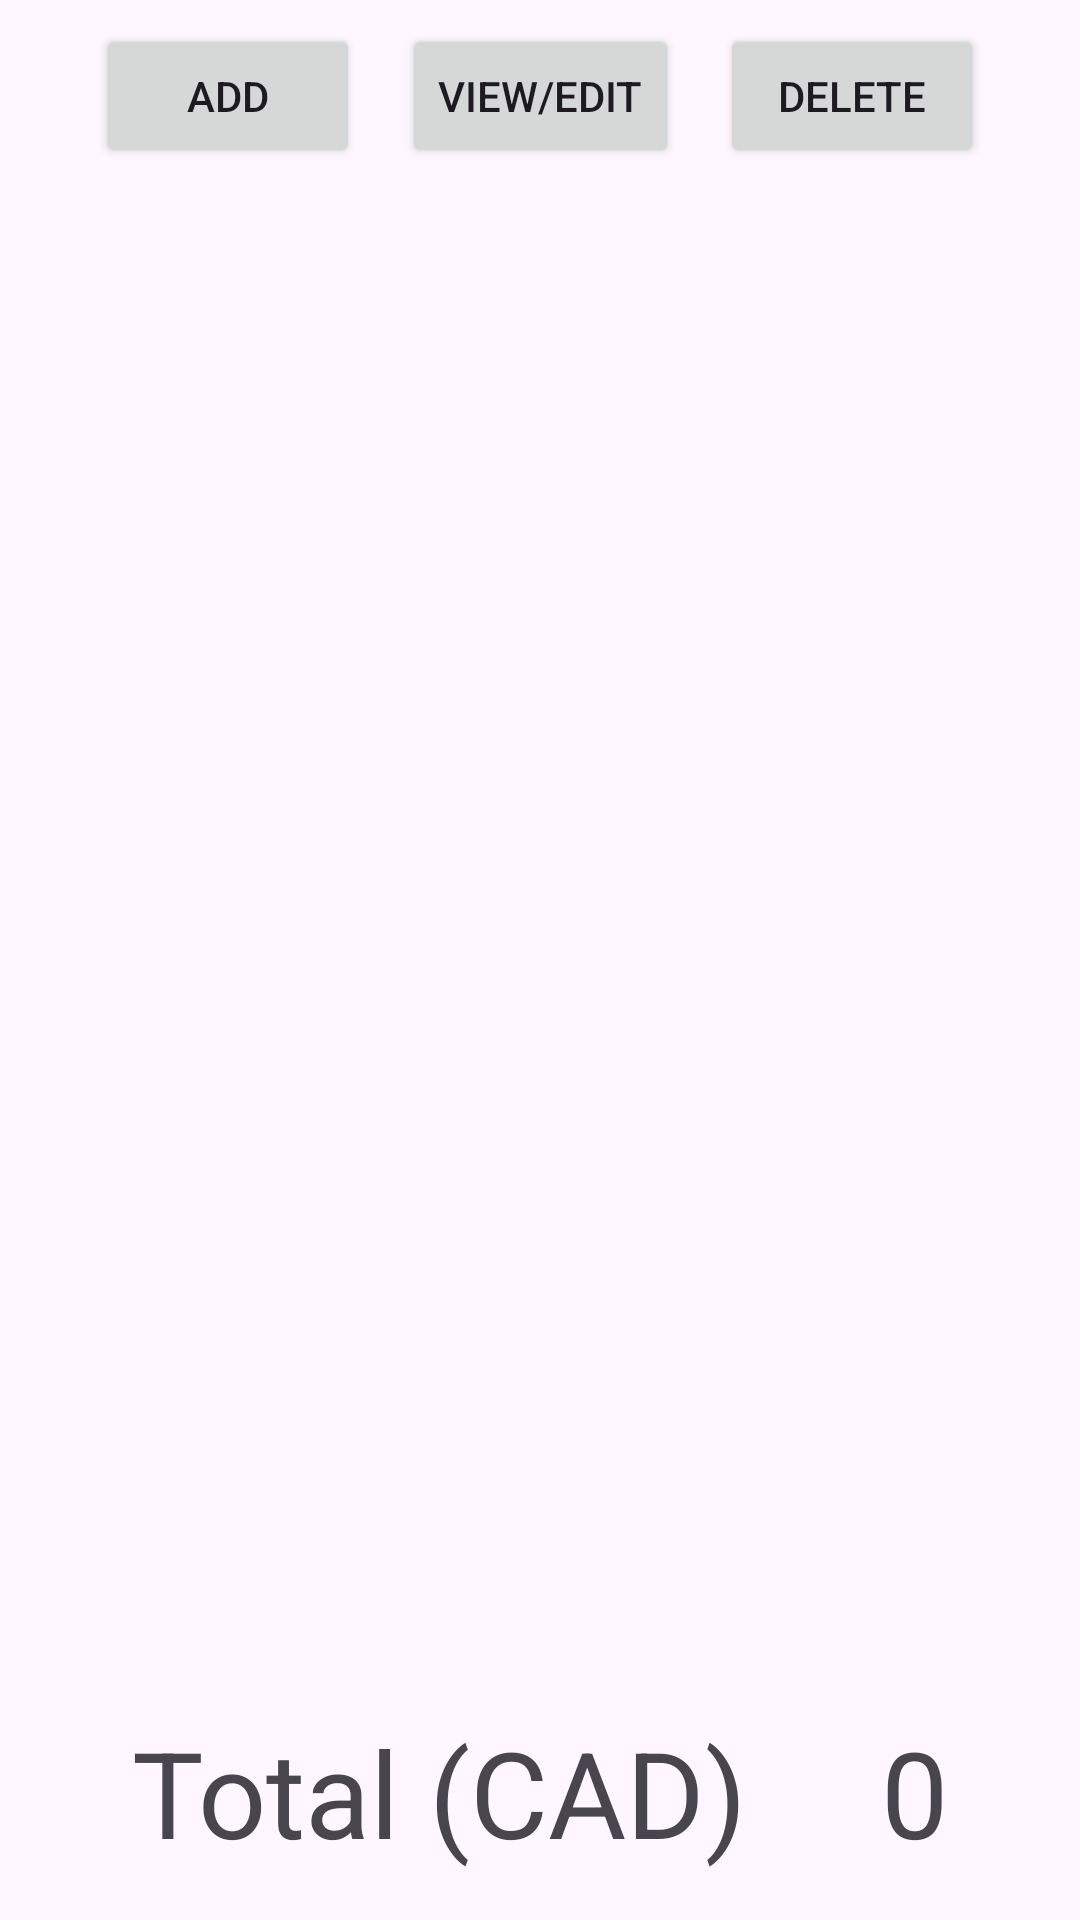

Reconstruct the res/layout file that produces this screen, plus the resources it refers to.
<!-- AndroidManifest.xml: application theme Theme.PrabhmehExpBook -->
<!-- res/layout/activity_main.xml -->
<?xml version="1.0" encoding="utf-8"?>
<androidx.constraintlayout.widget.ConstraintLayout xmlns:android="http://schemas.android.com/apk/res/android"
    xmlns:app="http://schemas.android.com/apk/res-auto"
    xmlns:tools="http://schemas.android.com/tools"
    android:layout_width="match_parent"
    android:layout_height="match_parent"
    android:padding="8dp"
    tools:context=".MainActivity">


    <Button
        android:id="@+id/addButton"
        android:layout_width="wrap_content"
        android:layout_height="wrap_content"
        android:layout_marginStart="24dp"
        android:text="Add"
        app:layout_constraintStart_toStartOf="parent"
        app:layout_constraintTop_toTopOf="parent" />

    <Button
        android:id="@+id/viewButton"
        android:layout_width="wrap_content"
        android:layout_height="wrap_content"
        android:text="View/Edit"
        app:layout_constraintEnd_toStartOf="@+id/delButton"
        app:layout_constraintStart_toEndOf="@+id/addButton"
        app:layout_constraintTop_toTopOf="parent" />

    <Button
        android:id="@+id/delButton"
        android:layout_width="wrap_content"
        android:layout_height="wrap_content"
        android:layout_marginEnd="24dp"
        android:text="Delete"
        app:layout_constraintEnd_toEndOf="parent"
        app:layout_constraintTop_toTopOf="parent" />

    <ListView
        android:id="@+id/expense_list"
        android:layout_width="match_parent"
        android:layout_height="0dp"
        app:layout_constraintBottom_toTopOf="@+id/totalExpense"
        app:layout_constraintEnd_toEndOf="parent"
        app:layout_constraintStart_toStartOf="parent"
        app:layout_constraintTop_toBottomOf="@+id/viewButton"></ListView>

    <TextView
        android:id="@+id/textView"
        android:layout_width="wrap_content"
        android:layout_height="wrap_content"
        android:text="Total (CAD)"
        android:textSize="40sp"
        app:layout_constraintBottom_toBottomOf="parent"
        app:layout_constraintEnd_toStartOf="@+id/totalExpense"
        app:layout_constraintHorizontal_bias="0.5"
        android:padding="8dp"
        app:layout_constraintStart_toStartOf="parent"></TextView>

    <TextView
        android:id="@+id/totalExpense"
        android:layout_width="wrap_content"
        android:layout_height="wrap_content"
        android:text="0"
        android:textSize="40sp"
        app:layout_constraintBottom_toBottomOf="parent"
        app:layout_constraintEnd_toEndOf="parent"
        app:layout_constraintHorizontal_bias="0.5"
        android:padding="8dp"
        app:layout_constraintStart_toEndOf="@+id/textView"></TextView>
</androidx.constraintlayout.widget.ConstraintLayout>
<!-- resources referenced by this layout -->
<resources>
  <style name="Theme.PrabhmehExpBook" parent="Base.Theme.PrabhmehExpBook" />
  <style name="Base.Theme.PrabhmehExpBook" parent="Theme.Material3.DayNight.NoActionBar">
          
          
      </style>
</resources>
